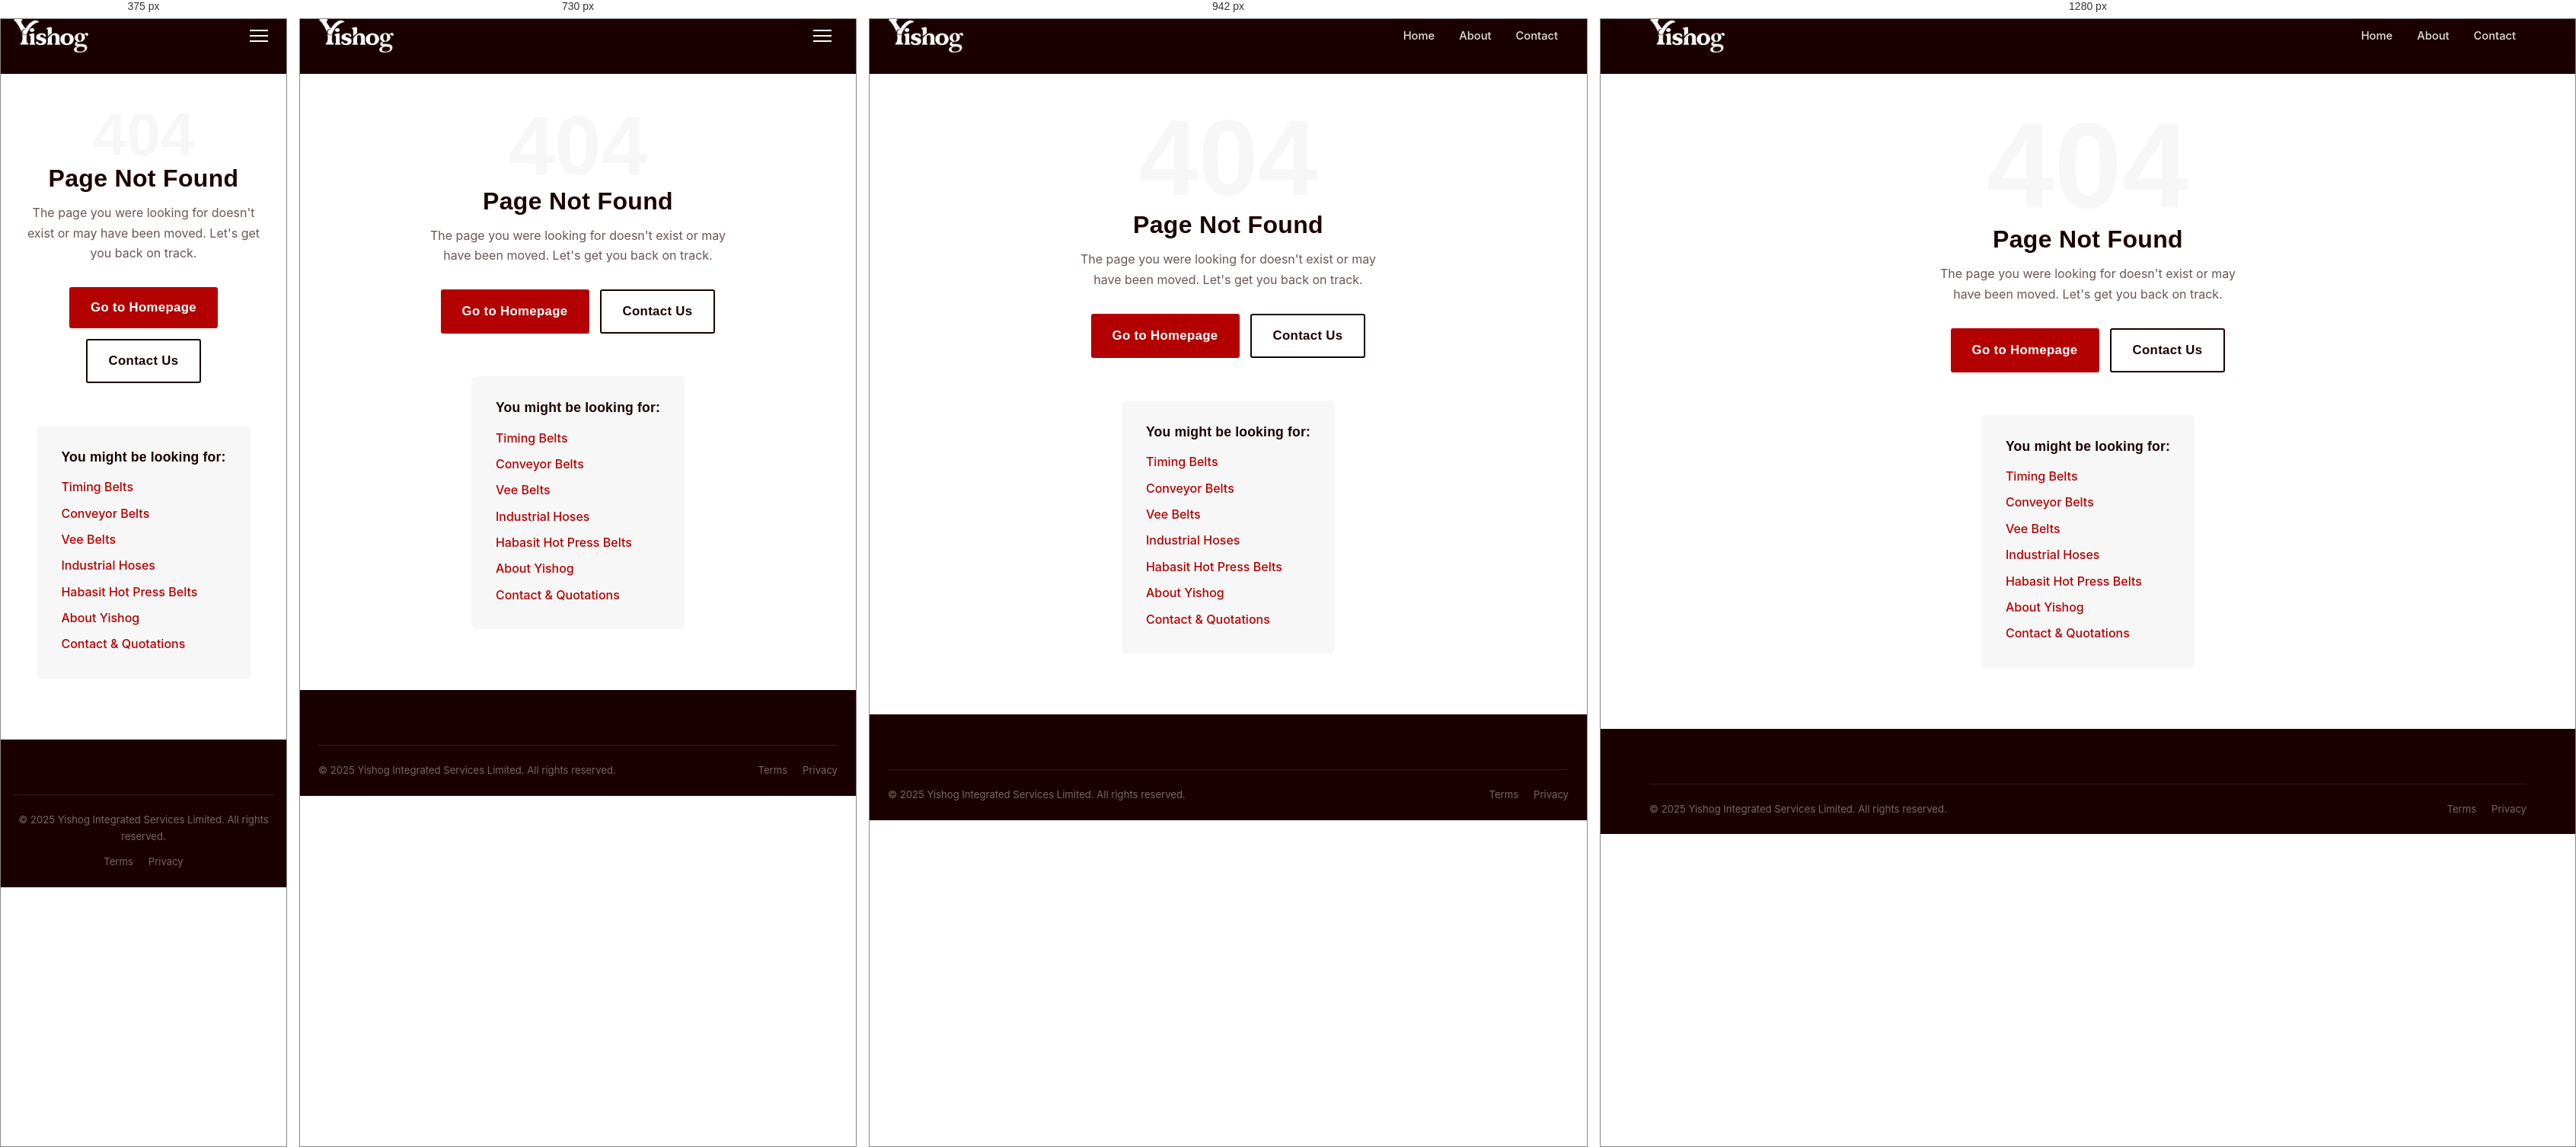
Rendered at 375 px, 730 px, 942 px and 1280 px, left to right.

<!-- file: 404.html -->
<!DOCTYPE html>
<html lang="en">
<head>
  <meta charset="UTF-8">
  <meta name="viewport" content="width=device-width, initial-scale=1.0">
  <title>Page Not Found | Yishog Integrated Services</title>
  <meta name="description" content="The page you were looking for could not be found. Return to the Yishog Integrated Services homepage.">
  <meta name="robots" content="noindex">
  <link rel="manifest" href="manifest.json">
  <link rel="stylesheet" href="assets/css/main.css">
</head>
<body>
<header id="site-header" class="header--solid">
  <div class="container">
    <div class="header-inner">
      <a href="index.html" class="site-logo" aria-label="Yishog Integrated Services Home">
        <img src="assets/images/yishog-logo.png" alt="Yishog Integrated Services" class="site-logo__img" height="44">
      </a>
      <nav class="site-nav" role="navigation" aria-label="Main navigation">
        <div class="nav-item"><a href="index.html" class="nav-link">Home</a></div>
        <div class="nav-item"><a href="about.html" class="nav-link">About</a></div>
        <div class="nav-item"><a href="contact.html" class="nav-link">Contact</a></div>
      </nav>
      <button class="nav-toggle" aria-label="Toggle navigation" aria-expanded="false">
        <span></span><span></span><span></span>
      </button>
    </div>
  </div>
</header>

<main>
  <div class="not-found" style="padding-top:calc(var(--header-h) + 40px)">
    <div class="not-found__code" aria-hidden="true">404</div>
    <h2>Page Not Found</h2>
    <p>The page you were looking for doesn't exist or may have been moved. Let's get you back on track.</p>
    <div style="display:flex;gap:14px;justify-content:center;flex-wrap:wrap">
      <a href="index.html" class="btn btn--amber">Go to Homepage</a>
      <a href="contact.html" class="btn btn--outline-navy">Contact Us</a>
    </div>
    <div style="margin-top:56px;padding:32px;background:var(--off-white);border-radius:var(--radius);max-width:560px;text-align:left">
      <h3 style="font-size:1.1rem;color:var(--navy);margin-bottom:16px">You might be looking for:</h3>
      <ul style="display:grid;gap:8px">
        <li><a href="timing-belts.html" style="color:var(--amber);font-weight:500">Timing Belts</a></li>
        <li><a href="conveyor-belts.html" style="color:var(--amber);font-weight:500">Conveyor Belts</a></li>
        <li><a href="vee-belts.html" style="color:var(--amber);font-weight:500">Vee Belts</a></li>
        <li><a href="hoses.html" style="color:var(--amber);font-weight:500">Industrial Hoses</a></li>
        <li><a href="habasit-hot-press.html" style="color:var(--amber);font-weight:500">Habasit Hot Press Belts</a></li>
        <li><a href="about.html" style="color:var(--amber);font-weight:500">About Yishog</a></li>
        <li><a href="contact.html" style="color:var(--amber);font-weight:500">Contact &amp; Quotations</a></li>
      </ul>
    </div>
  </div>
</main>

<footer class="site-footer" style="margin-top:0">
  <div class="container">
    <div class="footer-bottom">
      <p>&copy; 2025 Yishog Integrated Services Limited. All rights reserved.</p>
      <div class="footer-bottom-links">
        <a href="terms.html">Terms</a>
        <a href="privacy.html">Privacy</a>
      </div>
    </div>
  </div>
</footer>
<script src="assets/js/main.js"></script>
</body>
</html>


/* @media block from main.css */
@media (max-width: 1024px) {
  .grid-4 { grid-template-columns: repeat(2, 1fr); }
  .footer-grid { grid-template-columns: 1fr 1fr; }
  .stats-row { grid-template-columns: repeat(2, 1fr); }
  .stat-item { border-right: 1px solid rgba(255,255,255,0.1); }
  .stat-item:nth-child(2) { border-right: none; }
  .stat-item:nth-child(3) { border-right: 1px solid rgba(255,255,255,0.1); }
  .stat-item:last-child { border-right: none; }
  .contact-grid { grid-template-columns: 1fr; }
  .about-intro { grid-template-columns: 1fr; }
  .about-intro__img img { height: 320px; }
  .quality-block { grid-template-columns: 1fr; }
}

/* @media block from main.css */
@media (max-width: 860px) {
  .site-nav { display: none; flex-direction: column; position: absolute; top: 100%; left: 0; right: 0; background: var(--navy); padding: 16px; gap: 0; box-shadow: 0 8px 24px rgba(0,0,0,0.3); }
  .site-nav.open { display: flex; }
  .nav-toggle { display: flex; }
  .nav-item { width: 100%; }
  .nav-link { width: 100%; justify-content: flex-start; }
  .nav-dropdown { position: static; transform: none; box-shadow: none; border-radius: 0; background: rgba(255,255,255,0.05); opacity: 1; visibility: visible; display: none; padding: 4px 0; }
  .nav-item.dropdown-open .nav-dropdown { display: block; }
  .nav-dropdown a { color: rgba(255,255,255,0.75); border-left-color: transparent; padding-left: 28px; }
  .nav-dropdown a:hover { background: rgba(255,255,255,0.08); color: var(--white); }
  .dropdown-section-head { color: rgba(255,255,255,0.35); }
  .nav-cta { margin-left: 0; margin-top: 8px; }
  .vmv-grid { grid-template-columns: 1fr; }
  .vmv-card { border-right: none; border-bottom: 1px solid var(--border); }
  .what-we-do-grid { grid-template-columns: 1fr; }
  .grid-3 { grid-template-columns: 1fr; }
  .grid-2 { grid-template-columns: 1fr; }
  .product-entry { grid-template-columns: 1fr; }
  .join-methods { grid-template-columns: 1fr; }
  .cta-strip__inner { flex-direction: column; text-align: center; }
  .footer-grid { grid-template-columns: 1fr 1fr; }
}

/* @media block from main.css */
@media (max-width: 600px) {
  .section { padding: 56px 0; }
  .footer-grid { grid-template-columns: 1fr; }
  .stats-row { grid-template-columns: 1fr 1fr; }
  .stat-item { border-right: 1px solid rgba(255,255,255,0.1); }
  .stat-item:nth-child(2), .stat-item:last-child { border-right: none; }
  .stat-item:nth-child(3) { border-right: 1px solid rgba(255,255,255,0.1); }
  .products-grid { grid-template-columns: 1fr; }
  .industries-grid { grid-template-columns: repeat(2, 1fr); }
  .footer-bottom { flex-direction: column; text-align: center; }
  .home-hero__actions { flex-direction: column; }
  .container { padding: 0 16px; }
  .page-hero { min-height: 280px; }
  .contact-form { padding: 24px; }
  .quality-block { padding: 36px 24px; }
  #back-to-top { bottom: 18px; right: 18px; }
}